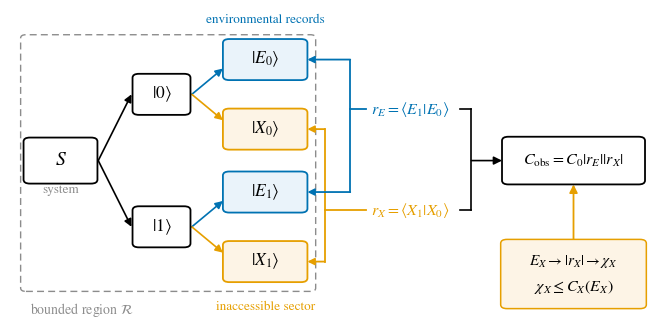

This figure's Python source:
r"""Fig. 1: the mechanism.  The system splits into two conditional
alternatives, each dragging its own environmental record and its own
inaccessible state; the two overlaps multiply into the observable
coherence, and the energy of the inaccessible sector bounds its own
factor."""
import matplotlib
matplotlib.use("Agg")
import matplotlib.pyplot as plt
import numpy as np
from matplotlib.patches import FancyBboxPatch, FancyArrowPatch

BLUE, ORANGE, GREY, BLACK = "#0072B2", "#E69F00", "#8C8C8C", "#000000"
plt.rcParams.update({
    "font.family": "serif", "font.serif": ["STIXGeneral", "DejaVu Serif"],
    "mathtext.fontset": "stix", "font.size": 11, "pdf.fonttype": 42,
})

fig, ax = plt.subplots(figsize=(8.3, 4.0))
ax.set_xlim(-0.01, 1.20); ax.set_ylim(0.145, 1.075); ax.axis("off")


def box(x, y, w, h, txt, edge, face, fs=12, z=4):
    ax.add_patch(FancyBboxPatch((x - w / 2, y - h / 2), w, h,
                                boxstyle="round,pad=0.012", linewidth=1.3,
                                edgecolor=edge, facecolor=face, zorder=z))
    ax.text(x, y, txt, ha="center", va="center", fontsize=fs, zorder=z + 1)


def arrow(p, q, col=BLACK, lw=1.2):
    ax.add_patch(FancyArrowPatch(p, q, arrowstyle="-|>", mutation_scale=11,
                                 linewidth=lw, color=col, zorder=3,
                                 shrinkA=0, shrinkB=0))


# ---- the system and its two conditional alternatives ---------------------
box(0.085, 0.62, 0.115, 0.115, r"$S$", BLACK, "white", 14)
ax.text(0.085, 0.548, "system", ha="center", va="top", fontsize=9.5,
        color=GREY)

for y, ket in ((0.82, r"$|0\rangle$"), (0.42, r"$|1\rangle$")):
    arrow((0.156, 0.62), (0.2185, y))
    box(0.275, y, 0.085, 0.10, ket, BLACK, "white", 12.5)

# ---- what each alternative carries ---------------------------------------
for y, e, x in ((0.82, r"$|E_0\rangle$", r"$|X_0\rangle$"),
                (0.42, r"$|E_1\rangle$", r"$|X_1\rangle$")):
    arrow((0.332, y), (0.3905, y + 0.078), BLUE)
    arrow((0.332, y), (0.3905, y - 0.078), ORANGE)
    box(0.470, y + 0.105, 0.135, 0.10, e, BLUE, "#EAF3FA", 12.5)
    box(0.470, y - 0.105, 0.135, 0.10, x, ORANGE, "#FDF4E6", 12.5)

ax.text(0.470, 1.062, "environmental records", ha="center", va="top",
        fontsize=9.5, color=BLUE)
ax.text(0.470, 0.196, "inaccessible sector", ha="center", va="top",
        fontsize=9.5, color=ORANGE)

# ---- the two overlaps ----------------------------------------------------
EDGE = 0.5495                     # visible right edge of the |E>, |X> boxes
JOIN = {}
for y0, y1, xv, ylab, lab, col in (
        (0.715, 0.315, 0.582, 0.470, r"$r_X=\langle X_1|X_0\rangle$", ORANGE),
        (0.925, 0.525, 0.630, 0.775, r"$r_E=\langle E_1|E_0\rangle$", BLUE)):
    ax.plot([xv, xv], [y0, y1], color=col, lw=1.3, zorder=3)
    for y in (y0, y1):
        ax.add_patch(FancyArrowPatch((xv, y), (EDGE, y), arrowstyle="-|>",
                                     mutation_scale=10, linewidth=1.3,
                                     color=col, zorder=3,
                                     shrinkA=0, shrinkB=0))
    ax.plot([xv, 0.660], [ylab, ylab], color=col, lw=1.3, zorder=3)
    ax.text(0.670, ylab, lab, ha="left", va="center", fontsize=11.5,
            color=col)
    JOIN[col] = ylab

# ---- the observable coherence -------------------------------------------
box(1.050, 0.620, 0.245, 0.120,
    r"$C_{\rm obs}=C_{0}|r_E||r_X|$", BLACK, "white", 11.5, z=6)

# the two overlaps join and feed the observable coherence
for col in (BLUE, ORANGE):
    y = JOIN[col]
    ax.plot([0.836, 0.858], [y, y], color=BLACK, lw=1.2, zorder=2)
ax.plot([0.858, 0.858], [JOIN[BLUE], JOIN[ORANGE]], color=BLACK, lw=1.2,
        zorder=2)
ax.add_patch(FancyArrowPatch((0.858, 0.620), (0.9155, 0.620),
                             arrowstyle="-|>", mutation_scale=12,
                             linewidth=1.2, color=BLACK, zorder=4,
                             shrinkA=0, shrinkB=0))

# ---- the energy constraint on the hidden factor --------------------------
ax.add_patch(FancyBboxPatch((0.925, 0.185), 0.250, 0.185,
                            boxstyle="round,pad=0.012", linewidth=1.1,
                            edgecolor=ORANGE, facecolor="#FDF4E6", zorder=4))
ax.text(1.050, 0.316, r"$E_X\rightarrow|r_X|\rightarrow\chi_X$",
        ha="center", va="center", fontsize=11, zorder=5)
ax.text(1.050, 0.238, r"$\chi_X\leq C_X(E_X)$", ha="center",
        va="center", fontsize=11.5, zorder=5)
ax.add_patch(FancyArrowPatch((1.050, 0.382), (1.050, 0.548),
                             arrowstyle="-|>", mutation_scale=12,
                             linewidth=1.3, color=ORANGE, zorder=3,
                             shrinkA=0, shrinkB=0))

# ---- everything above is supported in one bounded region ---------------
ax.add_patch(FancyBboxPatch((0.020, 0.235), 0.535, 0.755,
                            boxstyle="round,pad=0.010", linewidth=1.0,
                            linestyle=(0, (5, 3)), edgecolor=GREY,
                            facecolor="none", zorder=1))
ax.text(0.028, 0.196, r"bounded region $\mathcal{R}$", ha="left",
        va="top", fontsize=10, color=GREY)

fig.savefig("fig_region.png", dpi=600, bbox_inches="tight")
print("wrote fig_region.png")
